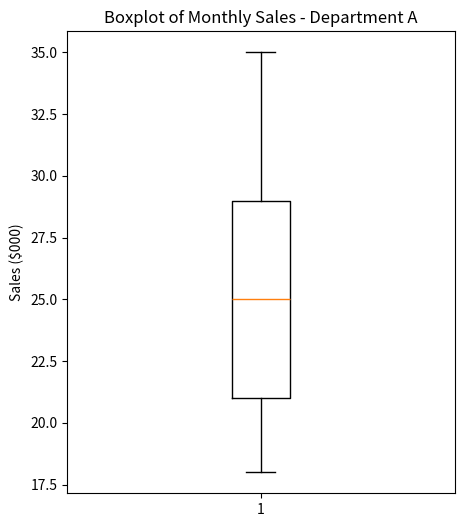

Source code (Python):
import matplotlib.pyplot as plt

# Monthly sales data for Department A (in $000)
sales = [18,20,22,25,28,30,35]

plt.figure(figsize=(5,6))
plt.boxplot(sales)
plt.title("Boxplot of Monthly Sales - Department A")
plt.ylabel("Sales ($000)")
plt.show()
